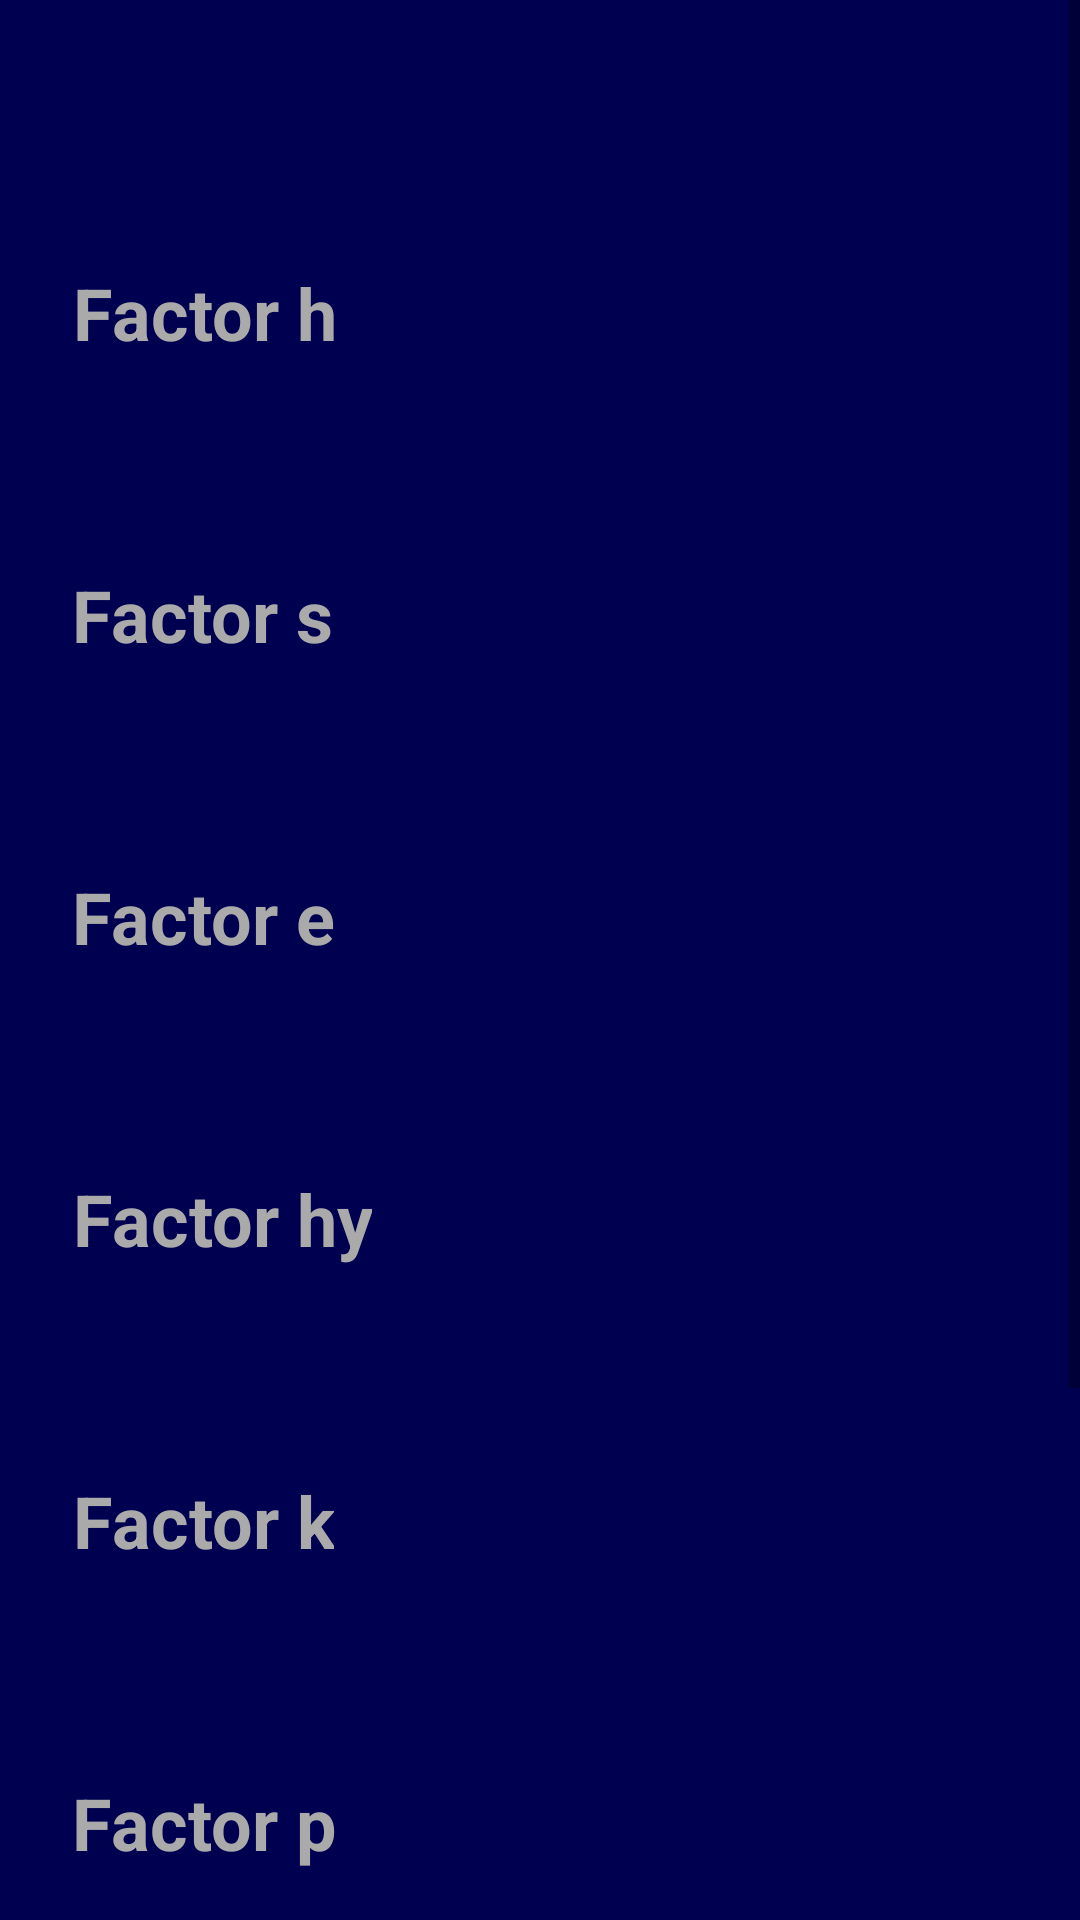

Here is an Android app screen rendered from its layout file. Give the layout XML and the strings, colors and styles it references.
<!-- AndroidManifest.xml: application theme AppTheme -->
<!-- res/layout/activity_sondy_result.xml -->
<?xml version="1.0" encoding="utf-8"?>
<ScrollView xmlns:android="http://schemas.android.com/apk/res/android"
    xmlns:app="http://schemas.android.com/apk/res-auto"
    xmlns:tools="http://schemas.android.com/tools"
    android:layout_width="match_parent"
    android:layout_height="match_parent"
    android:background="@color/primaryDarkColor"
    android:fitsSystemWindows="true"
    tools:context=".ui.result.SondiResultActivity">

    <androidx.constraintlayout.widget.ConstraintLayout
        android:layout_width="match_parent"
        android:layout_height="wrap_content"
        android:background="@color/primaryDarkColor">

        <TextView
            android:id="@+id/scale_1"
            android:layout_width="wrap_content"
            android:layout_height="wrap_content"
            android:layout_marginTop="32dp"
            android:drawablePadding="8dp"
            android:text="@string/sondy_result_factor_1"
            android:textAlignment="center"
            android:textColor="@color/accentTextColor"
            android:textSize="24sp"
            android:textStyle="bold"
            app:layout_constraintStart_toStartOf="@+id/sondi_close_btn"
            app:layout_constraintTop_toBottomOf="@id/sondi_close_btn" />

        <TextView
            android:id="@+id/scale_1_value"
            android:layout_width="0dp"
            android:layout_height="wrap_content"
            android:layout_marginTop="8dp"
            android:layout_marginEnd="8dp"
            android:textColor="@android:color/white"
            android:textSize="21sp"
            app:layout_constraintEnd_toEndOf="parent"
            app:layout_constraintHorizontal_bias="0.0"
            app:layout_constraintStart_toStartOf="@+id/scale_1"
            app:layout_constraintTop_toBottomOf="@+id/scale_1"
            tools:text="3/9" />

        <TextView
            android:id="@+id/scale_2"
            android:layout_width="wrap_content"
            android:layout_height="wrap_content"
            android:layout_marginTop="32dp"
            android:drawablePadding="8dp"
            android:text="@string/sondy_result_factor_2"
            android:textAlignment="center"
            android:textColor="@color/accentTextColor"
            android:textSize="24sp"
            android:textStyle="bold"
            app:layout_constraintStart_toStartOf="@+id/sondi_close_btn"
            app:layout_constraintTop_toBottomOf="@+id/scale_1_value" />


        <TextView
            android:id="@+id/scale_2_value"
            android:layout_width="0dp"
            android:layout_height="wrap_content"
            android:layout_marginTop="8dp"
            android:layout_marginEnd="16dp"
            android:textColor="@android:color/white"
            android:textSize="21sp"
            app:layout_constraintEnd_toEndOf="parent"
            app:layout_constraintHorizontal_bias="0.0"
            app:layout_constraintStart_toStartOf="@+id/scale_2"
            app:layout_constraintTop_toBottomOf="@+id/scale_2"
            tools:text="9/9" />

        <TextView
            android:id="@+id/scale_3"
            android:layout_width="wrap_content"
            android:layout_height="wrap_content"
            android:layout_marginTop="32dp"
            android:drawablePadding="8dp"
            android:text="@string/sondy_result_factor_3"
            android:textAlignment="center"
            android:textColor="@color/accentTextColor"
            android:textSize="24sp"
            android:textStyle="bold"
            app:layout_constraintStart_toStartOf="@+id/sondi_close_btn"
            app:layout_constraintTop_toBottomOf="@+id/scale_2_value" />


        <TextView
            android:id="@+id/scale_3_value"
            android:layout_width="0dp"
            android:layout_height="wrap_content"
            android:layout_marginTop="8dp"
            android:layout_marginEnd="8dp"
            android:textColor="@android:color/white"
            android:textSize="21sp"
            app:layout_constraintEnd_toEndOf="parent"
            app:layout_constraintHorizontal_bias="0.0"
            app:layout_constraintStart_toStartOf="@+id/scale_3"
            app:layout_constraintTop_toBottomOf="@+id/scale_3"
            tools:text="9/9" />

        <TextView
            android:id="@+id/scale_4"
            android:layout_width="wrap_content"
            android:layout_height="wrap_content"
            android:layout_marginTop="32dp"
            android:drawablePadding="8dp"
            android:text="@string/sondy_result_factor_4"
            android:textAlignment="center"
            android:textColor="@color/accentTextColor"
            android:textSize="24sp"
            android:textStyle="bold"
            app:layout_constraintStart_toStartOf="@+id/sondi_close_btn"
            app:layout_constraintTop_toBottomOf="@+id/scale_3_value" />

        <TextView
            android:id="@+id/scale_4_value"
            android:layout_width="0dp"
            android:layout_height="wrap_content"
            android:layout_marginTop="8dp"
            android:layout_marginEnd="8dp"
            android:textColor="@android:color/white"
            android:textSize="21sp"
            app:layout_constraintEnd_toEndOf="parent"
            app:layout_constraintHorizontal_bias="0.0"
            app:layout_constraintStart_toStartOf="@+id/scale_4"
            app:layout_constraintTop_toBottomOf="@+id/scale_4"
            tools:text="9/9" />

        <TextView
            android:id="@+id/scale_5"
            android:layout_width="wrap_content"
            android:layout_height="wrap_content"
            android:layout_marginTop="32dp"
            android:drawablePadding="8dp"
            android:text="@string/sondy_result_factor_5"
            android:textAlignment="center"
            android:textColor="@color/accentTextColor"
            android:textSize="24sp"
            android:textStyle="bold"
            app:layout_constraintStart_toStartOf="@+id/sondi_close_btn"
            app:layout_constraintTop_toBottomOf="@+id/scale_4_value" />

        <TextView
            android:id="@+id/scale_5_value"
            android:layout_width="0dp"
            android:layout_height="wrap_content"
            android:layout_marginTop="8dp"
            android:layout_marginEnd="8dp"
            android:textColor="@android:color/white"
            android:textSize="21sp"
            app:layout_constraintEnd_toEndOf="parent"
            app:layout_constraintHorizontal_bias="0.0"
            app:layout_constraintStart_toStartOf="@+id/scale_5"
            app:layout_constraintTop_toBottomOf="@+id/scale_5"
            tools:text="9/9" />

        <TextView
            android:id="@+id/scale_6"
            android:layout_width="wrap_content"
            android:layout_height="wrap_content"
            android:layout_marginTop="32dp"
            android:drawablePadding="8dp"
            android:text="@string/sondy_result_factor_6"
            android:textAlignment="center"
            android:textColor="@color/accentTextColor"
            android:textSize="24sp"
            android:textStyle="bold"
            app:layout_constraintStart_toStartOf="@+id/sondi_close_btn"
            app:layout_constraintTop_toBottomOf="@+id/scale_5_value" />

        <TextView
            android:id="@+id/scale_6_value"
            android:layout_width="0dp"
            android:layout_height="wrap_content"
            android:layout_marginTop="8dp"
            android:layout_marginEnd="8dp"
            android:textColor="@android:color/white"
            android:textSize="21sp"
            app:layout_constraintEnd_toEndOf="parent"
            app:layout_constraintHorizontal_bias="0.0"
            app:layout_constraintStart_toStartOf="@+id/scale_6"
            app:layout_constraintTop_toBottomOf="@+id/scale_6"
            tools:text="9/9" />

        <TextView
            android:id="@+id/scale_7"
            android:layout_width="wrap_content"
            android:layout_height="wrap_content"
            android:layout_marginTop="32dp"
            android:drawablePadding="8dp"
            android:text="@string/sondy_result_factor_7"
            android:textAlignment="center"
            android:textColor="@color/accentTextColor"
            android:textSize="24sp"
            android:textStyle="bold"
            app:layout_constraintStart_toStartOf="@+id/sondi_close_btn"
            app:layout_constraintTop_toBottomOf="@+id/scale_6_value" />

        <TextView
            android:id="@+id/scale_7_value"
            android:layout_width="0dp"
            android:layout_height="wrap_content"
            android:layout_marginTop="8dp"
            android:layout_marginEnd="8dp"
            android:textColor="@android:color/white"
            android:textSize="21sp"
            app:layout_constraintEnd_toEndOf="parent"
            app:layout_constraintHorizontal_bias="0.0"
            app:layout_constraintStart_toStartOf="@+id/scale_7"
            app:layout_constraintTop_toBottomOf="@+id/scale_7"
            tools:text="9/9" />

        <TextView
            android:id="@+id/scale_8"
            android:layout_width="wrap_content"
            android:layout_height="wrap_content"
            android:layout_marginTop="32dp"
            android:layout_marginEnd="8dp"
            android:drawablePadding="8dp"
            android:text="@string/sondy_result_factor_8"
            android:textAlignment="center"
            android:textColor="@color/accentTextColor"
            android:textSize="24sp"
            android:textStyle="bold"
            app:layout_constraintStart_toStartOf="@+id/sondi_close_btn"
            app:layout_constraintTop_toBottomOf="@+id/scale_7_value" />

        <TextView
            android:id="@+id/scale_8_value"
            android:layout_width="0dp"
            android:layout_height="wrap_content"
            android:layout_marginTop="8dp"
            android:layout_marginEnd="8dp"
            android:layout_marginBottom="24dp"
            android:textColor="@android:color/white"
            android:textSize="21sp"
            app:layout_constraintBottom_toBottomOf="parent"
            app:layout_constraintEnd_toEndOf="parent"
            app:layout_constraintHorizontal_bias="0.0"
            app:layout_constraintStart_toStartOf="@+id/scale_8"
            app:layout_constraintTop_toBottomOf="@+id/scale_8"
            tools:text="9/9" />

        <ImageView
            android:id="@+id/sondi_close_btn"
            android:layout_width="32dp"
            android:layout_height="32dp"
            android:layout_marginStart="24dp"
            android:layout_marginTop="24dp"
            app:layout_constraintStart_toStartOf="parent"
            app:layout_constraintTop_toTopOf="parent"
            app:srcCompat="@drawable/ic_close_white_24dp" />

    </androidx.constraintlayout.widget.ConstraintLayout>

</ScrollView>
<!-- resources referenced by this layout -->
<resources>
  <color name="accentTextColor">@android:color/darker_gray</color>
  <color name="primaryDarkColor">#000051</color>
  <string name="sondy_result_factor_1">Factor h</string>
  <string name="sondy_result_factor_2">Factor s</string>
  <string name="sondy_result_factor_3">Factor e</string>
  <string name="sondy_result_factor_4">Factor hy</string>
  <string name="sondy_result_factor_5">Factor k</string>
  <string name="sondy_result_factor_6">Factor p</string>
  <string name="sondy_result_factor_7">Factor d</string>
  <string name="sondy_result_factor_8">Factor m</string>
  <style name="AppTheme" parent="Theme.MaterialComponents.DayNight.NoActionBar">
          <item name="colorPrimary">@color/primaryColor</item>
          <item name="colorPrimaryDark">@color/primaryDarkColor</item>
          <item name="colorAccent">@color/primaryDarkColor</item>
          <item name="bottomSheetDialogTheme">@style/AppBottomSheetDialogTheme</item>
      </style>
  <color name="primaryColor">#1a237e</color>
  <style name="AppBottomSheetDialogTheme" parent="Theme.Design.Light.BottomSheetDialog">
          <item name="bottomSheetStyle">@style/AppModalStyle</item>
      </style>
  <style name="AppModalStyle" parent="Widget.Design.BottomSheet.Modal">
          <item name="android:background">@drawable/rounded_dialog</item>
      </style>
</resources>
